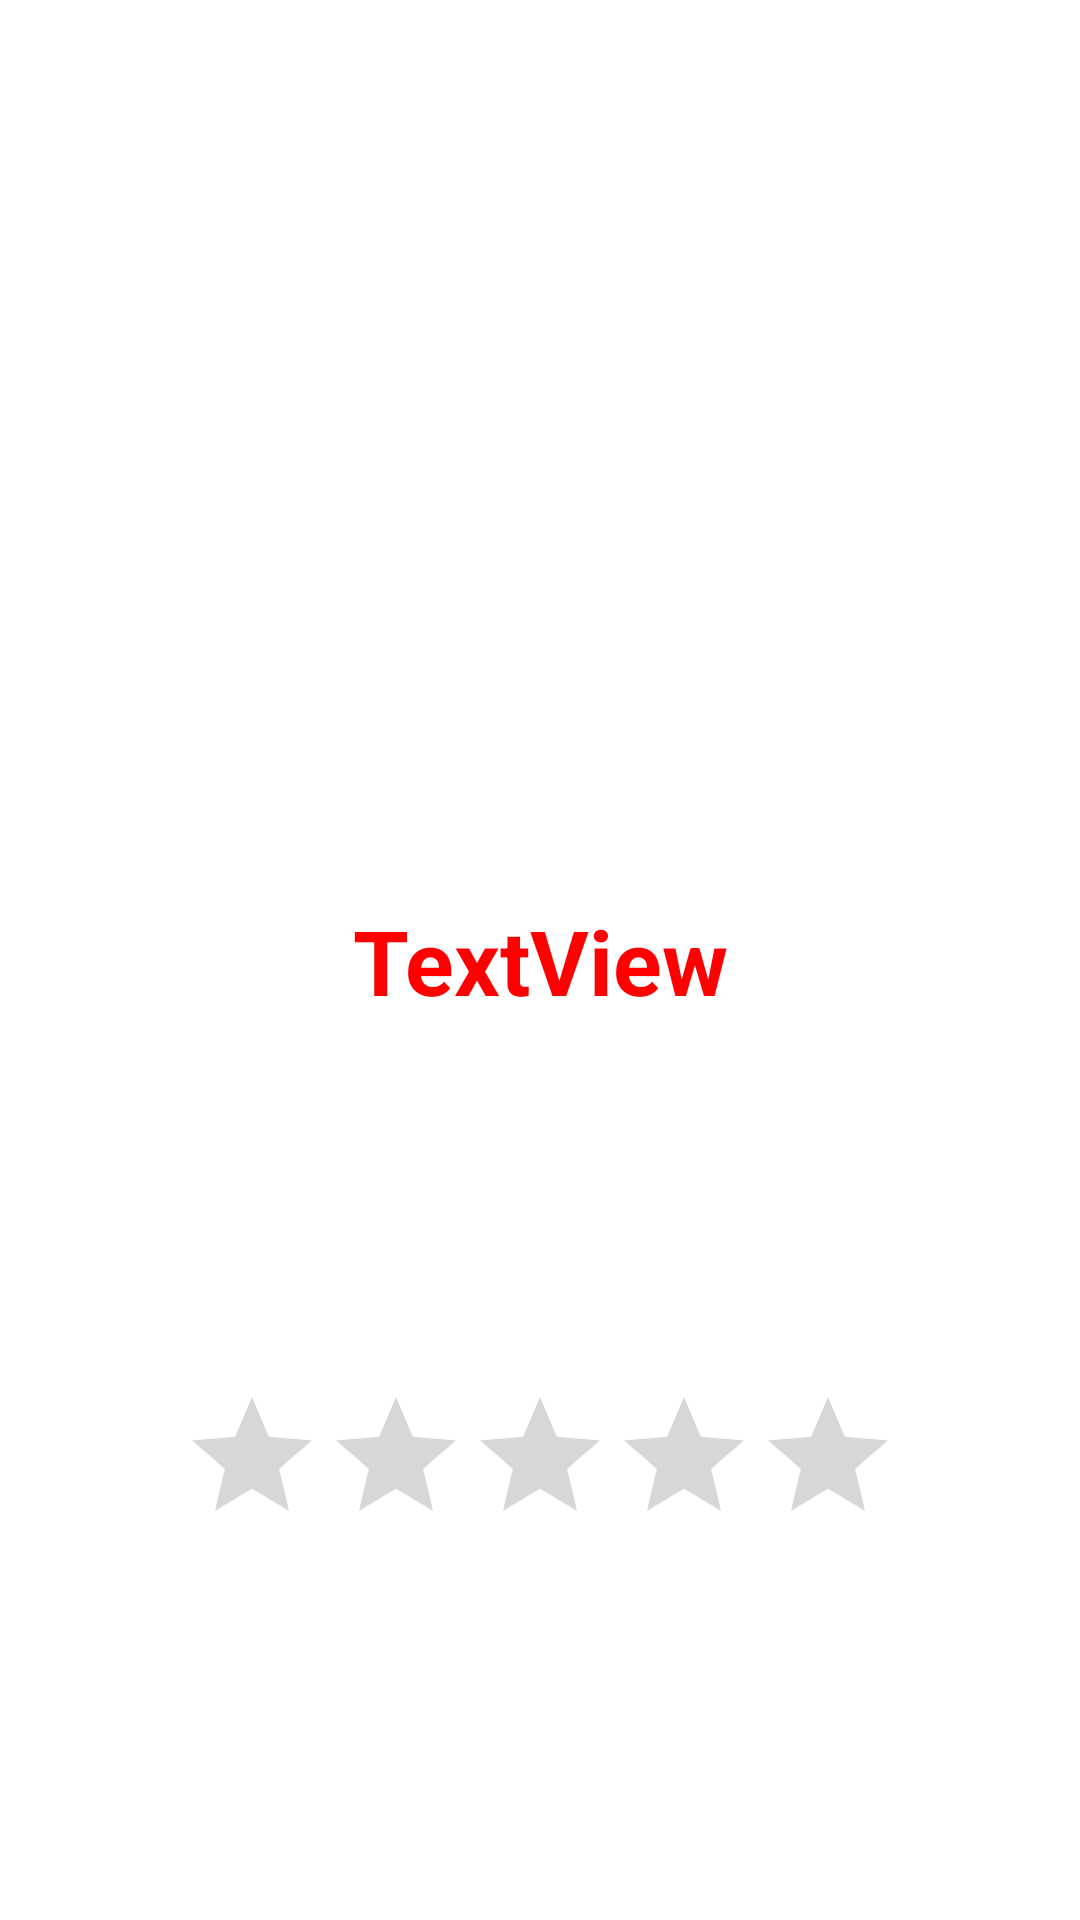

Write the Android layout XML for this screen, with the resource values it uses.
<!-- AndroidManifest.xml: application theme Theme.PokemonDunyam -->
<!-- res/layout/activity_main3.xml -->
<?xml version="1.0" encoding="utf-8"?>
<androidx.constraintlayout.widget.ConstraintLayout xmlns:android="http://schemas.android.com/apk/res/android"
    xmlns:app="http://schemas.android.com/apk/res-auto"
    xmlns:tools="http://schemas.android.com/tools"
    android:layout_width="match_parent"
    android:layout_height="match_parent"
    tools:context=".MainActivity3">

    <TextView
        android:id="@+id/textViewDetay"
        android:layout_width="wrap_content"
        android:layout_height="wrap_content"
        android:text="TextView"
        android:textAlignment="center"
        android:textColor="@color/red"
        android:textSize="30dp"
        android:textStyle="bold"
        app:layout_constraintBottom_toBottomOf="parent"
        app:layout_constraintEnd_toEndOf="parent"
        app:layout_constraintHorizontal_bias="0.5"
        app:layout_constraintStart_toStartOf="parent"
        app:layout_constraintTop_toTopOf="parent" />

    <RatingBar
        android:id="@+id/ratingBar"
        android:layout_width="wrap_content"
        android:layout_height="wrap_content"
        android:numStars="5"
        android:stepSize="0.5"
        app:layout_constraintBottom_toBottomOf="parent"
        app:layout_constraintEnd_toEndOf="parent"
        app:layout_constraintStart_toStartOf="parent"
        app:layout_constraintTop_toBottomOf="@+id/textViewDetay" />

    <ImageView
        android:id="@+id/imageView3"
        android:layout_width="260dp"
        android:layout_height="237dp"
        app:layout_constraintBottom_toTopOf="@+id/textViewDetay"
        app:layout_constraintEnd_toEndOf="parent"
        app:layout_constraintHorizontal_bias="0.5"
        app:layout_constraintStart_toStartOf="parent"
        app:layout_constraintTop_toTopOf="parent"
        app:srcCompat="@drawable/ic_launcher_background" />
</androidx.constraintlayout.widget.ConstraintLayout>
<!-- resources referenced by this layout -->
<resources>
  <color name="red">#FF0000</color>
  <style name="Theme.PokemonDunyam" parent="Theme.MaterialComponents.DayNight.DarkActionBar">
          
          <item name="colorPrimary">@color/purple_500</item>
          <item name="colorPrimaryVariant">@color/purple_700</item>
          <item name="colorOnPrimary">@color/white</item>
          
          <item name="colorSecondary">@color/teal_200</item>
          <item name="colorSecondaryVariant">@color/teal_700</item>
          <item name="colorOnSecondary">@color/black</item>
          
          <item name="android:statusBarColor">?attr/colorPrimaryVariant</item>
          
          <item name="windowActionBar">false</item>
          <item name="windowNoTitle">true</item>
      </style>
  <color name="purple_500">#FF6200EE</color>
  <color name="purple_700">#FF3700B3</color>
  <color name="white">#FFFFFFFF</color>
  <color name="teal_200">#FF03DAC5</color>
  <color name="teal_700">#FF018786</color>
  <color name="black">#FF000000</color>
</resources>
